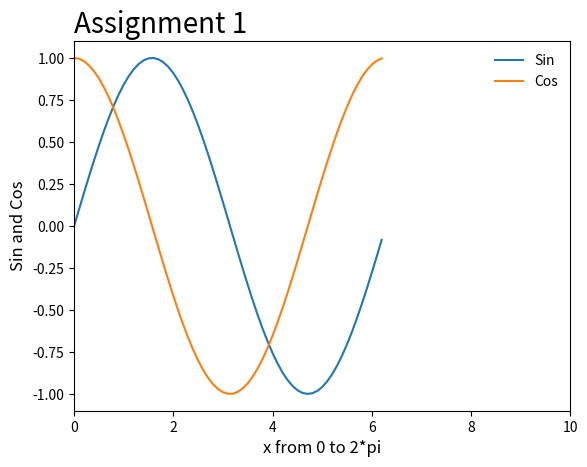

Generate this figure with matplotlib:

import numpy as np
import matplotlib.pyplot as plt

x = np.arange(0, 2*np.pi, 0.1)
y = np.sin(x)
z = np.cos(x)

plt.plot(x,y,x,z)
plt.xlim(0, 10)
plt.ylim(-1.1, 1.1)
plt.xlabel('x from 0 to 2*pi', fontsize = 12)
plt.ylabel('Sin and Cos', fontsize = 12)
plt.legend(['Sin', 'Cos'], loc = "upper right", frameon = False, fontsize = 10)
plt.title('Assignment 1', loc='left', fontsize = 20)
plt.show()